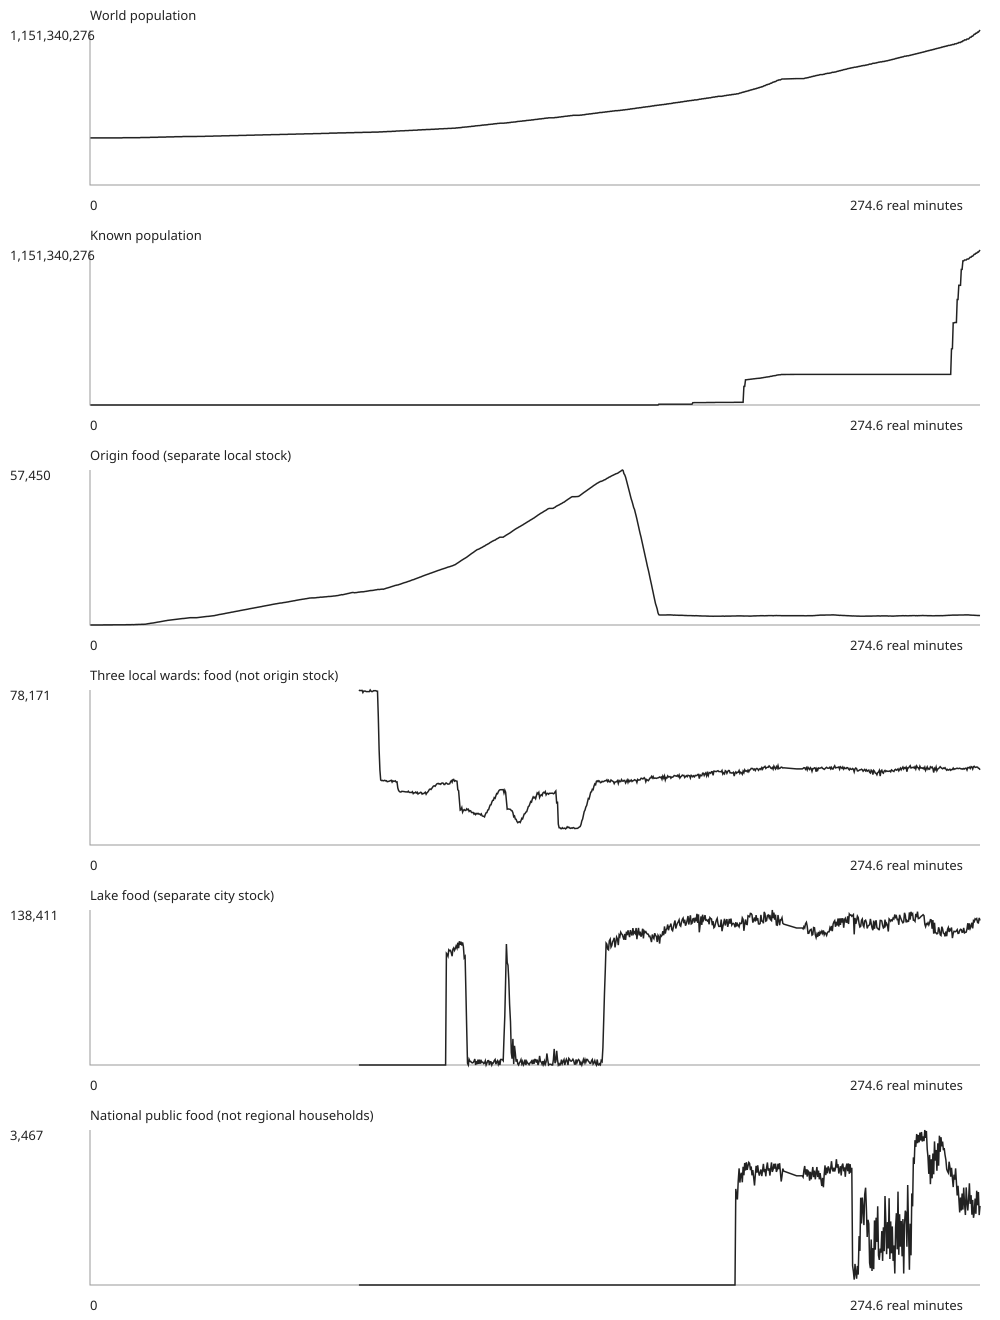

Data behind this chart, as committed beside it:
wall, sim_seconds, year, stage, rate, paused, origin_people, known_people, world_people, origin_food, origin_medicine, base_tech_count, wards_food, lake_food, ridge_food, north_local_food, east_local_food, national_public_food, advanced_food
2026-11-05T14:15:06.761Z, 9, 0.02, early, 1, false, 0, 0, 350007417, 0, 0, 0, , , , , , , 
2026-11-05T14:15:21.765Z, 24, 0.04, early, 1, false, 0, 0, 350007417, 0, 0, 0, , , , , , , 
2026-11-05T14:15:36.770Z, 38, 0.06, early, 1, false, 0, 0, 350007417, 0, 0, 0, , , , , , , 
2026-11-05T14:15:51.774Z, 53, 0.09, early, 1, false, 0, 0, 350007417, 0, 0, 0, , , , , , , 
2026-11-05T14:16:06.778Z, 68, 0.11, early, 1, false, 0, 0, 350007417, 0, 0, 0, , , , , , , 
2026-11-05T14:16:21.781Z, 83, 0.14, early, 1, false, 0, 0, 350007417, 0, 0, 0, , , , , , , 
2026-11-05T14:16:36.785Z, 98, 0.16, early, 1, false, 0, 0, 350007417, 0, 0, 0, , , , , , , 
2026-11-05T14:16:51.789Z, 113, 0.19, early, 1, false, 0, 0, 350007417, 0, 0, 0, , , , , , , 
2026-11-05T14:17:06.793Z, 128, 0.21, early, 1, false, 0, 0, 350007417, 8, 0, 0, , , , , , , 
2026-11-05T14:17:21.799Z, 143, 0.24, early, 1, false, 0, 0, 350007417, 8, 0, 0, , , , , , , 
2026-11-05T14:17:36.803Z, 158, 0.26, early, 1, false, 0, 0, 350007417, 8, 0, 0, , , , , , , 
2026-11-05T14:17:51.808Z, 173, 0.29, early, 1, false, 0, 0, 350007417, 8, 0, 0, , , , , , , 
2026-11-05T14:18:06.813Z, 188, 0.31, early, 1, false, 0, 0, 350007417, 14, 0, 0, , , , , , , 
2026-11-05T14:18:21.821Z, 203, 0.34, early, 1, false, 0, 0, 350007417, 14, 0, 0, , , , , , , 
2026-11-05T14:18:36.824Z, 218, 0.36, early, 1, false, 0, 0, 350007417, 18, 0, 0, , , , , , , 
2026-11-05T14:18:51.826Z, 233, 0.39, early, 1, false, 0, 0, 350007417, 18, 0, 0, , , , , , , 
2026-11-05T14:19:06.830Z, 248, 0.41, early, 1, false, 0, 0, 350007417, 24, 0, 0, , , , , , , 
2026-11-05T14:19:21.832Z, 263, 0.44, early, 1, false, 0, 0, 350007417, 24, 0, 0, , , , , , , 
2026-11-05T14:19:36.835Z, 278, 0.46, early, 1, false, 0, 0, 350007417, 24, 0, 0, , , , , , , 
2026-11-05T14:19:51.837Z, 293, 0.49, early, 1, false, 0, 0, 350007417, 24, 0, 0, , , , , , , 
2026-11-05T14:20:06.839Z, 308, 0.51, early, 1, false, 0, 0, 350007417, 38, 0, 0, , , , , , , 
2026-11-05T14:20:21.841Z, 323, 0.54, early, 1, false, 0, 0, 350007417, 38, 0, 0, , , , , , , 
2026-11-05T14:20:36.843Z, 338, 0.56, early, 1, false, 0, 0, 350007417, 38, 0, 0, , , , , , , 
2026-11-05T14:20:51.845Z, 353, 0.59, early, 1, false, 0, 0, 350007417, 38, 0, 0, , , , , , , 
2026-11-05T14:21:06.848Z, 368, 0.61, early, 1, false, 0, 0, 350007417, 44, 0, 0, , , , , , , 
2026-11-05T14:21:21.850Z, 383, 0.64, early, 1, false, 0, 0, 350007417, 44, 0, 0, , , , , , , 
2026-11-05T14:21:36.852Z, 398, 0.66, early, 1, false, 0, 0, 350007417, 54, 0, 0, , , , , , , 
2026-11-05T14:21:51.854Z, 412, 0.69, early, 1, false, 0, 0, 350007417, 54, 0, 0, , , , , , , 
2026-11-05T14:22:06.855Z, 427, 0.71, early, 1, false, 0, 0, 350007417, 60, 0, 0, , , , , , , 
2026-11-05T14:22:21.859Z, 442, 0.74, early, 1, false, 0, 0, 350007417, 60, 0, 0, , , , , , , 
2026-11-05T14:22:36.862Z, 457, 0.76, early, 1, false, 0, 0, 350007417, 60, 0, 0, , , , , , , 
2026-11-05T14:22:51.863Z, 472, 0.79, early, 1, false, 0, 0, 350007417, 60, 0, 0, , , , , , , 
2026-11-05T14:23:06.865Z, 487, 0.81, early, 1, false, 2, 2, 350007417, 70, 0, 0, , , , , , , 
2026-11-05T14:23:21.870Z, 502, 0.84, early, 1, false, 2, 2, 350007417, 75.52, 0, 0, , , , , , , 
2026-11-05T14:23:36.873Z, 517, 0.86, early, 1, false, 2, 2, 350007417, 75.28, 0, 0, , , , , , , 
2026-11-05T14:23:51.875Z, 532, 0.89, early, 1, false, 2, 2, 350007417, 74.8, 0, 0, , , , , , , 
2026-11-05T14:24:06.879Z, 547, 0.91, early, 1, false, 3, 3, 350007417, 74.56, 0, 0, , , , , , , 
2026-11-05T14:24:21.883Z, 562, 0.94, early, 1, false, 3, 3, 350007417, 79.84, 0, 0, , , , , , , 
2026-11-05T14:24:36.885Z, 577, 0.96, early, 1, false, 3, 3, 350007417, 73.48, 0, 0, , , , , , , 
2026-11-05T14:24:51.887Z, 592, 0.99, early, 1, false, 3, 3, 350007417, 82.76, 0, 0, , , , , , , 
2026-11-05T14:25:06.896Z, 607, 1.01, early, 1, false, 4, 4, 351406555, 82.4, 0, 0, , , , , , , 
2026-11-05T14:25:21.901Z, 622, 1.04, early, 1, false, 4, 4, 351406555, 87.44, 0, 0, , , , , , , 
2026-11-05T14:25:36.907Z, 637, 1.06, early, 1, false, 4, 4, 351406555, 86.96, 0, 0, , , , , , , 
2026-11-05T14:25:51.917Z, 652, 1.09, early, 1, false, 4, 4, 351406555, 86, 0, 0, , , , , , , 
2026-11-05T14:26:06.921Z, 673, 1.12, early, 2, false, 4, 4, 351406555, 101, 0, 0, , , , , , , 
2026-11-05T14:26:21.924Z, 703, 1.17, early, 2, false, 4, 4, 351406555, 99.6, 0, 0, , , , , , , 
2026-11-05T14:26:36.927Z, 733, 1.22, early, 2, false, 5, 5, 351406555, 98.04, 0, 0, , , , , , , 
2026-11-05T14:26:51.930Z, 762, 1.27, early, 2, false, 5, 5, 351406555, 112.2, 0, 0, , , , , , , 
2026-11-05T14:27:06.934Z, 792, 1.32, early, 2, false, 6, 6, 351406555, 104.6, 0, 0, , , , , , , 
2026-11-05T14:27:21.939Z, 822, 1.37, early, 2, false, 6, 6, 351406555, 113, 0, 0, , , , , , , 
2026-11-05T14:27:36.942Z, 851, 1.42, early, 2, false, 7, 7, 351406555, 123.9, 0, 0, , , , , , , 
2026-11-05T14:27:51.945Z, 881, 1.47, early, 2, false, 7, 7, 351406555, 132.2, 0, 0, , , , , , , 
2026-11-05T14:28:06.950Z, 911, 1.52, early, 2, false, 8, 8, 351406555, 135.2, 0, 0, , , , , , , 
2026-11-05T14:28:21.952Z, 941, 1.57, early, 2, false, 8, 8, 351406555, 127.8, 0, 1, , , , , , , 
2026-11-05T14:28:36.955Z, 970, 1.62, early, 2, false, 8, 8, 351406555, 147.9, 0, 1, , , , , , , 
2026-11-05T14:28:51.960Z, 1000, 1.67, early, 2, false, 8, 8, 351406555, 160.6, 0, 1, , , , , , , 
2026-11-05T14:29:06.964Z, 1030, 1.72, early, 2, false, 9, 9, 351406555, 167.2, 0, 1, , , , , , , 
2026-11-05T14:29:21.966Z, 1059, 1.77, early, 2, false, 9, 9, 351406555, 187.4, 0, 1, , , , , , , 
2026-11-05T14:29:36.970Z, 1089, 1.82, early, 2, false, 10, 10, 351406555, 194.1, 0, 1, , , , , , , 
2026-11-05T14:29:51.980Z, 1119, 1.87, early, 2, false, 10, 10, 351406555, 206.5, 0, 1, , , , , , , 
... 1,021 more rows
